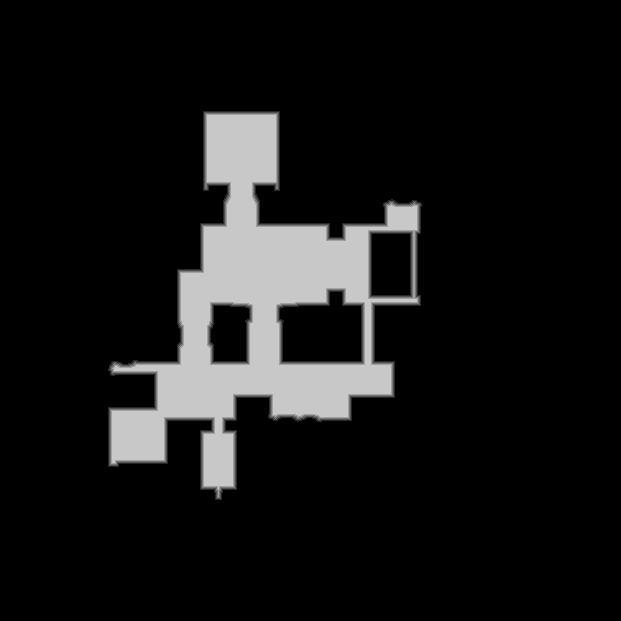

The table this chart was drawn from, first rows:
source	tdt_hull melee
truth	truth_294f78e7bf0.tsv
width	621
height	621
nibble	0	337689
nibble	1	2656
nibble	2	2663
nibble	3	2666
nibble	4	2644
nibble	5	37323
